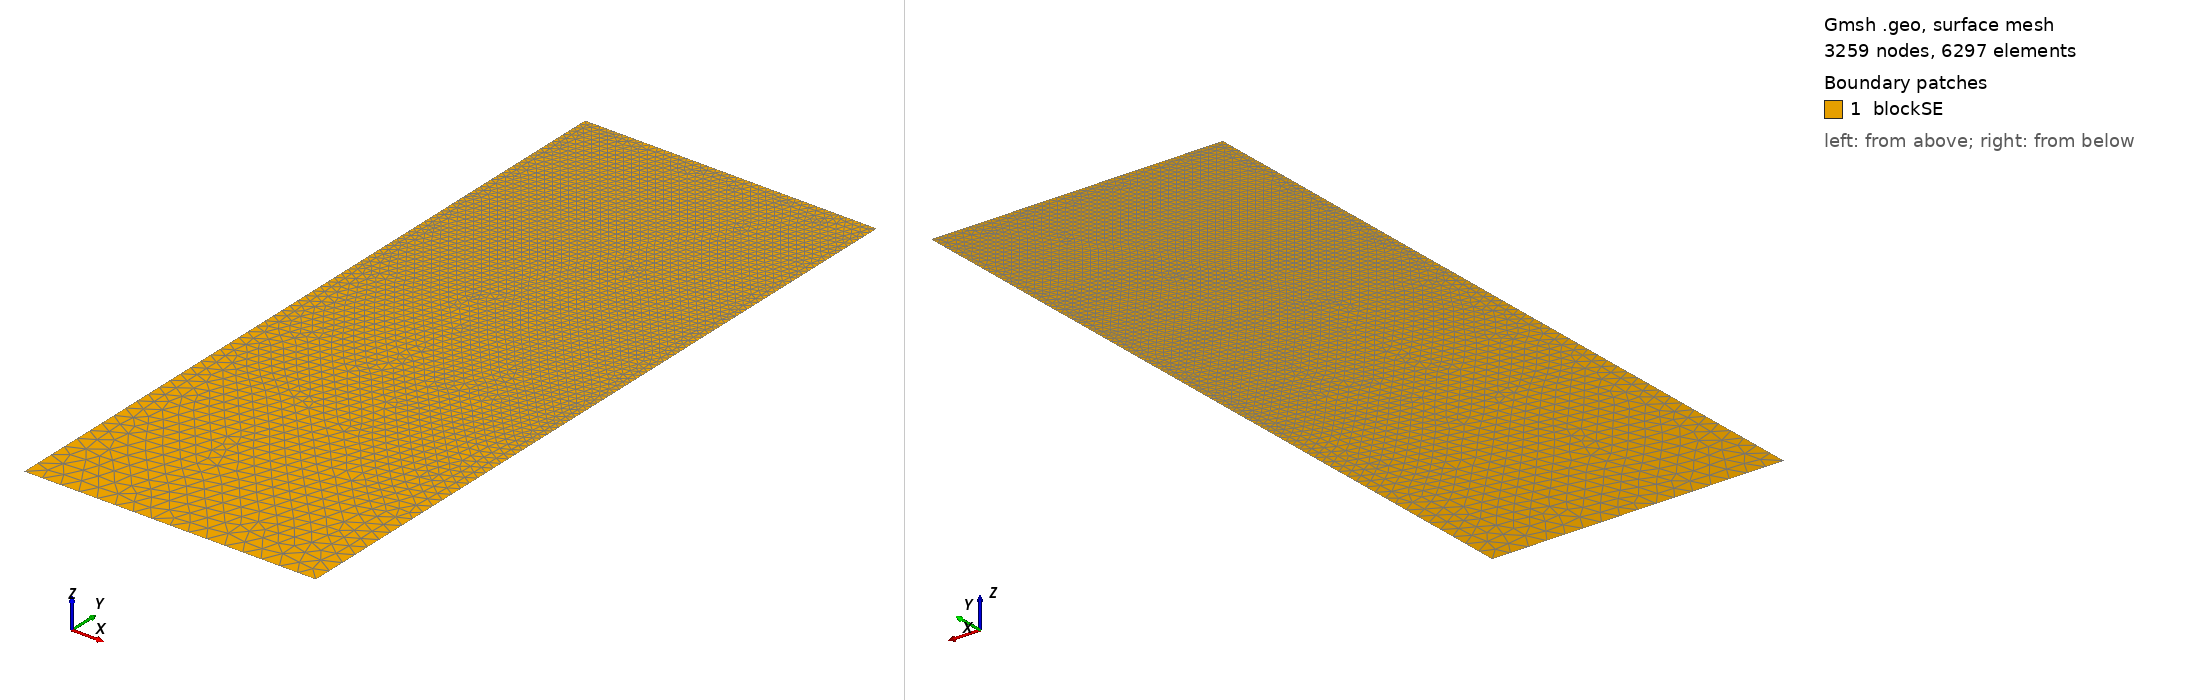

Gmsh geometry script, surface-meshed: 3259 nodes, 6297 surface elements. Boundary patches (legend numbers): 1 blockSE. Left view from above one corner, right view from below the opposite corner. Legend entries are the model's physical surfaces. The drawing asked Gmsh for element sizes between 1% and 20% of the model's largest extent; the script's own settings can give other sizes.

=== t14.geo (drawn) ===
/// Build a 2D model with micro-electrode

//SetFactory("OpenCASCADE");

// Parameters
hSE  = 20.0;  // thickness of the SE, in unit um
wSE  = 8.0;  // width of the SE, in unit um
hLi  = 7.1956;    // initial height of the Li in the pore, in unit um
rp   = 0.05;  // the round radius at corner point, in unit um
mSE  = 0.5;  // mesh characteristic length for SE out boundaries
mAnd = 0.05;  // mesh characteristic length for micro-probe

//**** Create points **/
// Create points for the boundary
Point(1) = {0, 0, 0, mSE};            Point(2) = {wSE, 0, 0, mSE};
Point(3) = {wSE, hSE-hLi, 0, mAnd};   Point(4) = {wSE, hSE-rp, 0, mAnd}; 
Point(5) = {wSE-rp, hSE-rp, 0, mAnd}; Point(6) = {wSE-rp, hSE, 0, mAnd}; 
Point(7) = {0, hSE, 0, mAnd};

//***** Create lines **/
// Creat lines for the boundary
Line(1)   = {1, 2};     Line(2)   = {2, 3};
Line(3)   = {3, 4};     Circle(4) = {4, 5, 6};  
Line(5)   = {6, 7};     Line(6)   = {7, 1};

//*** Create loops from lines **/
Curve Loop(6) = {1, 2, 3, 4, 5, 6};   // Outer boundary

//*** Create blocks from lines **/
Plane Surface(1) = {6}; // creat block SE

//*** Physical names **/
Physical Curve("SE_btm")     = {1};
Physical Curve("SE_right")   = {2};
//Physical Curve("SE_top")     = {3};
Physical Curve("SE_left")    = {6};
Physical Curve("And_btm")    = {3, 4, 5};
Physical Surface("blockSE")  = {1};
